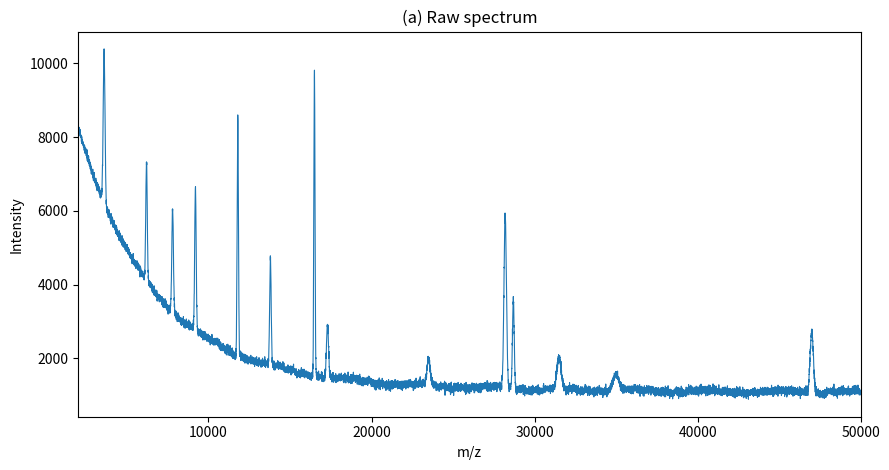
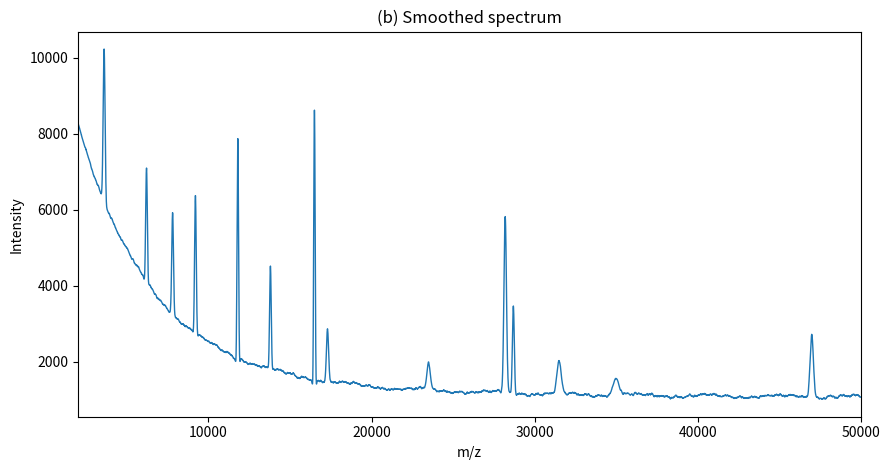
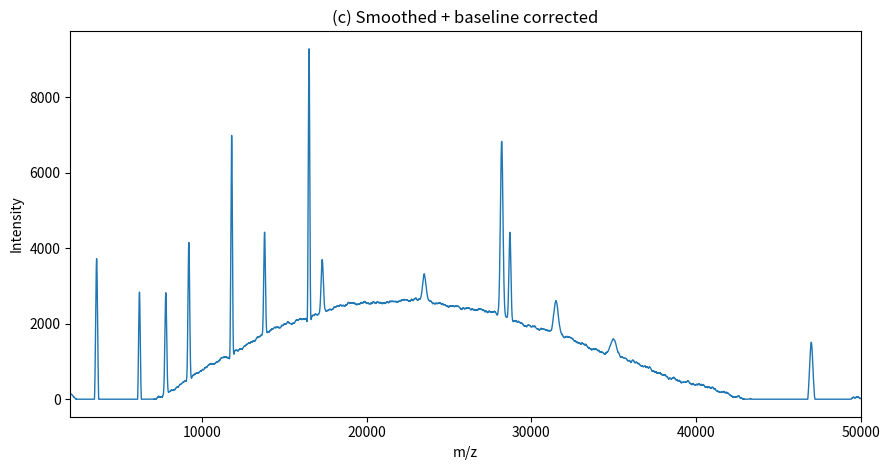

Generate these figures, in order, with matplotlib: (Note: this script raises an exception after producing the figures.)
%pip install -q numpy pandas scipy matplotlib pyopenms

import numpy as np
import pandas as pd
import matplotlib.pyplot as plt
from scipy.signal import savgol_filter, find_peaks


def smooth_spectrum(intensity, window_length=41, polyorder=3):
    if window_length % 2 == 0:
        window_length += 1
    return savgol_filter(intensity, window_length, polyorder)

def polynomial_baseline(intensity, degree=3, edge_fraction=0.10):
    n = len(intensity)
    edge_n = max(5, int(n * edge_fraction))
    x = np.arange(n, dtype=float)
    idx = np.r_[np.arange(edge_n), np.arange(n-edge_n, n)]
    coef = np.polyfit(x[idx], intensity[idx], degree)
    return np.polyval(coef, x)

def baseline_correct(intensity, degree=3, edge_fraction=0.10):
    baseline = polynomial_baseline(intensity, degree, edge_fraction)
    corrected = intensity - baseline
    corrected[corrected < 0] = 0
    return corrected, baseline

def detect_peaks(mz, intensity, prominence=120, distance=40):
    return find_peaks(intensity, prominence=prominence, distance=distance)


rng = np.random.default_rng(42)
mz = np.linspace(2000, 50000, 12000)

background = 1050 + 6000*np.exp(-(mz-2500)/4500) + 450*np.exp(-(mz-5000)/17000)
noise = rng.normal(0, 55, mz.size) + 35*np.sin(mz/700) + 20*np.sin(mz/125)
raw = background + noise

peak_specs = [
    (3600,4200,55),(6200,3200,45),(7800,2800,50),(9200,3900,45),
    (11800,6500,38),(13800,2900,45),(16500,8200,35),(17300,1400,65),
    (23500,700,100),(28200,4700,75),(28700,2400,55),(31500,850,130),
    (35000,450,180),(47000,1700,100)
]
for center, amplitude, width in peak_specs:
    raw += amplitude*np.exp(-0.5*((mz-center)/width)**2)

raw = np.clip(raw, 0, None)
spectrum = pd.DataFrame({"mz": mz, "intensity": raw})
spectrum.head()


fig, ax = plt.subplots(figsize=(9,4.8))
ax.plot(mz, raw, linewidth=0.8)
ax.set(xlabel="m/z", ylabel="Intensity", title="(a) Raw spectrum")
ax.set_xlim(mz.min(), mz.max())
plt.tight_layout()
plt.show()


smoothed = smooth_spectrum(raw, window_length=41, polyorder=3)
spectrum["smoothed"] = smoothed

fig, ax = plt.subplots(figsize=(9,4.8))
ax.plot(mz, smoothed, linewidth=1.0)
ax.set(xlabel="m/z", ylabel="Intensity", title="(b) Smoothed spectrum")
ax.set_xlim(mz.min(), mz.max())
plt.tight_layout()
plt.show()


baseline_corrected, baseline = baseline_correct(smoothed, degree=3)
spectrum["baseline"] = baseline
spectrum["baseline_corrected"] = baseline_corrected

fig, ax = plt.subplots(figsize=(9,4.8))
ax.plot(mz, baseline_corrected, linewidth=1.0)
ax.set(xlabel="m/z", ylabel="Intensity", title="(c) Smoothed + baseline corrected")
ax.set_xlim(mz.min(), mz.max())
plt.tight_layout()
plt.show()


peak_indices, peak_properties = detect_peaks(
    mz, baseline_corrected, prominence=120, distance=40
)
peaks = pd.DataFrame({
    "mz": mz[peak_indices],
    "intensity": baseline_corrected[peak_indices],
    "prominence": peak_properties["prominences"],
})
display(peaks)


fig, ax = plt.subplots(figsize=(9,4.8))
ax.plot(mz, baseline_corrected, linewidth=1.0)
ax.scatter(
    mz[peak_indices], baseline_corrected[peak_indices],
    s=55, facecolors="none", edgecolors="black", linewidths=1.2
)
ax.set(xlabel="m/z", ylabel="Intensity", title="(d) Peak detection")
ax.set_xlim(mz.min(), mz.max())
plt.tight_layout()
plt.show()


fig, axes = plt.subplots(2, 2, figsize=(12,8), sharex=True)

axes[0,0].plot(mz, raw, linewidth=0.8)
axes[0,0].set_title("(a) Raw spectrum")

axes[0,1].plot(mz, smoothed, linewidth=1.0)
axes[0,1].set_title("(b) Smoothed spectrum")

axes[1,0].plot(mz, baseline_corrected, linewidth=1.0)
axes[1,0].set_title("(c) Smoothed + baseline corrected")

axes[1,1].plot(mz, baseline_corrected, linewidth=1.0)
axes[1,1].scatter(
    mz[peak_indices], baseline_corrected[peak_indices],
    s=55, facecolors="none", edgecolors="black", linewidths=1.2
)
axes[1,1].set_title("(d) Peak detection")

for ax in axes.flat:
    ax.set_xlabel("m/z")
    ax.set_ylabel("Intensity")
    ax.set_xlim(mz.min(), mz.max())

plt.tight_layout()
plt.show()


PROMINENCE = 250
DISTANCE = 60

idx, props = detect_peaks(
    mz, baseline_corrected,
    prominence=PROMINENCE, distance=DISTANCE
)

fig, ax = plt.subplots(figsize=(11,5))
ax.plot(mz, baseline_corrected, linewidth=1.0)
ax.scatter(
    mz[idx], baseline_corrected[idx],
    s=55, facecolors="none", edgecolors="black", linewidths=1.2
)
ax.set(
    xlabel="m/z",
    ylabel="Intensity",
    title=f"Peak detection: prominence={PROMINENCE}, distance={DISTANCE}"
)
plt.tight_layout()
plt.show()

print("Detected peaks:", len(idx))


def load_ms1_spectrum(mzml_file, spectrum_index=0):
    import pyopenms as oms

    exp = oms.MSExperiment()
    oms.MzMLFile().load(str(mzml_file), exp)

    ms1 = [s for s in exp if s.getMSLevel() == 1]
    if not ms1:
        raise ValueError("No MS1 spectra found.")

    mz_values, intensity_values = ms1[spectrum_index].get_peaks()
    return np.asarray(mz_values), np.asarray(intensity_values)

# Example:
# mz_real, intensity_real = load_ms1_spectrum("your_file.mzML", 0)
# smoothed_real = smooth_spectrum(intensity_real, 41, 3)
# corrected_real, baseline_real = baseline_correct(smoothed_real, 3)
# idx_real, props_real = detect_peaks(mz_real, corrected_real, 120, 40)


peaks.to_csv("example_detected_peaks.csv", index=False)
print("Saved example_detected_peaks.csv")
